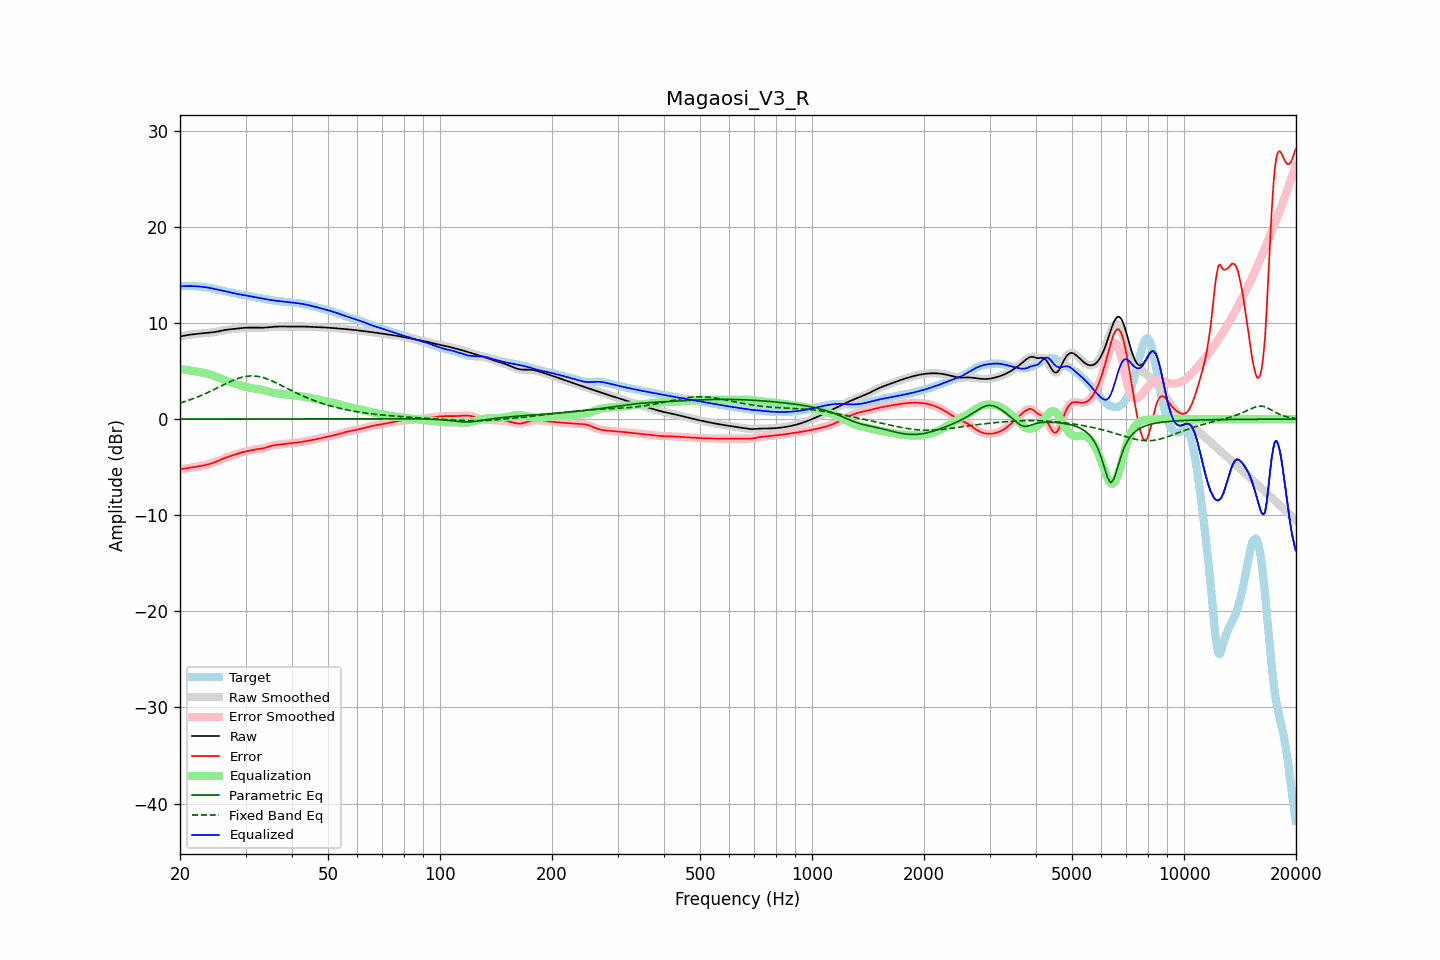

Data behind this chart, as committed beside it:
frequency, raw, error, smoothed, error_smoothed, equalization, parametric_eq, fixed_band_eq, equalized_raw, equalized_smoothed, target
20.00, 8.60, -5.22, 8.60, -5.22, 5.22, 0.01, 1.68, 13.82, 13.82, 13.82
20.20, 8.63, -5.20, 8.63, -5.20, 5.20, 0.01, 1.73, 13.83, 13.83, 13.83
20.40, 8.67, -5.17, 8.67, -5.17, 5.17, 0.01, 1.78, 13.84, 13.84, 13.84
20.61, 8.70, -5.14, 8.70, -5.14, 5.15, 0.01, 1.83, 13.84, 13.84, 13.84
20.81, 8.73, -5.12, 8.73, -5.12, 5.12, 0.01, 1.89, 13.85, 13.85, 13.84
21.02, 8.75, -5.09, 8.76, -5.09, 5.09, 0.01, 1.94, 13.85, 13.85, 13.85
21.23, 8.78, -5.07, 8.78, -5.07, 5.07, 0.01, 2.00, 13.85, 13.85, 13.85
21.44, 8.80, -5.04, 8.80, -5.04, 5.04, 0.01, 2.06, 13.85, 13.85, 13.85
21.66, 8.83, -5.02, 8.83, -5.02, 5.02, 0.01, 2.12, 13.84, 13.84, 13.84
21.87, 8.85, -4.99, 8.85, -4.99, 4.99, 0.01, 2.19, 13.84, 13.83, 13.84
22.09, 8.86, -4.96, 8.86, -4.96, 4.96, 0.01, 2.25, 13.83, 13.83, 13.83
22.31, 8.88, -4.93, 8.88, -4.93, 4.93, 0.01, 2.32, 13.82, 13.82, 13.82
22.54, 8.90, -4.90, 8.90, -4.90, 4.90, 0.01, 2.39, 13.80, 13.80, 13.80
22.76, 8.91, -4.87, 8.91, -4.87, 4.87, 0.01, 2.46, 13.79, 13.79, 13.79
22.99, 8.93, -4.84, 8.93, -4.84, 4.84, 0.01, 2.53, 13.77, 13.77, 13.77
23.22, 8.94, -4.80, 8.94, -4.80, 4.80, 0.01, 2.60, 13.75, 13.75, 13.75
23.45, 8.96, -4.77, 8.96, -4.77, 4.77, 0.01, 2.68, 13.73, 13.73, 13.72
23.69, 8.97, -4.73, 8.97, -4.72, 4.72, 0.01, 2.75, 13.70, 13.70, 13.70
23.92, 8.99, -4.68, 8.99, -4.68, 4.68, 0.01, 2.83, 13.67, 13.67, 13.67
24.16, 9.01, -4.63, 9.01, -4.63, 4.63, 0.01, 2.91, 13.64, 13.64, 13.64
24.40, 9.03, -4.58, 9.03, -4.58, 4.58, 0.01, 2.99, 13.60, 13.60, 13.61
24.65, 9.05, -4.52, 9.05, -4.52, 4.52, 0.01, 3.07, 13.57, 13.57, 13.57
24.89, 9.08, -4.46, 9.08, -4.46, 4.45, 0.01, 3.16, 13.53, 13.53, 13.54
25.14, 9.11, -4.39, 9.11, -4.39, 4.39, 0.01, 3.24, 13.49, 13.49, 13.50
25.39, 9.14, -4.32, 9.14, -4.32, 4.31, 0.01, 3.32, 13.46, 13.46, 13.46
25.65, 9.18, -4.24, 9.18, -4.24, 4.24, 0.01, 3.41, 13.42, 13.42, 13.42
25.91, 9.21, -4.17, 9.21, -4.17, 4.17, 0.01, 3.49, 13.39, 13.39, 13.38
26.16, 9.25, -4.10, 9.25, -4.10, 4.10, 0.01, 3.57, 13.35, 13.35, 13.35
26.43, 9.28, -4.03, 9.28, -4.03, 4.04, 0.01, 3.65, 13.32, 13.32, 13.31
26.69, 9.30, -3.97, 9.30, -3.97, 3.98, 0.01, 3.73, 13.28, 13.28, 13.27
26.96, 9.33, -3.91, 9.33, -3.91, 3.92, 0.01, 3.81, 13.25, 13.24, 13.24
27.23, 9.34, -3.86, 9.34, -3.86, 3.86, 0.01, 3.89, 13.21, 13.21, 13.20
27.50, 9.36, -3.81, 9.36, -3.81, 3.81, 0.01, 3.97, 13.16, 13.16, 13.17
27.77, 9.37, -3.76, 9.37, -3.76, 3.75, 0.01, 4.04, 13.12, 13.12, 13.13
28.05, 9.38, -3.71, 9.38, -3.71, 3.70, 0.01, 4.11, 13.08, 13.08, 13.09
28.33, 9.40, -3.65, 9.40, -3.65, 3.65, 0.01, 4.17, 13.05, 13.05, 13.06
28.62, 9.42, -3.60, 9.42, -3.59, 3.59, 0.01, 4.23, 13.01, 13.01, 13.02
28.90, 9.44, -3.54, 9.45, -3.54, 3.54, 0.01, 4.28, 12.98, 12.98, 12.98
29.19, 9.47, -3.48, 9.47, -3.48, 3.49, 0.01, 4.34, 12.96, 12.96, 12.95
29.48, 9.49, -3.43, 9.49, -3.43, 3.44, 0.01, 4.38, 12.93, 12.93, 12.92
29.78, 9.50, -3.39, 9.50, -3.39, 3.40, 0.01, 4.42, 12.90, 12.90, 12.89
30.08, 9.51, -3.35, 9.51, -3.35, 3.36, 0.01, 4.45, 12.87, 12.87, 12.87
30.38, 9.52, -3.32, 9.52, -3.32, 3.32, 0.01, 4.47, 12.84, 12.84, 12.84
30.68, 9.52, -3.29, 9.52, -3.29, 3.28, 0.01, 4.49, 12.81, 12.81, 12.82
30.99, 9.52, -3.26, 9.52, -3.26, 3.25, 0.01, 4.50, 12.77, 12.77, 12.78
31.30, 9.52, -3.22, 9.52, -3.22, 3.22, 0.01, 4.50, 12.74, 12.74, 12.75
31.61, 9.52, -3.19, 9.52, -3.19, 3.19, 0.01, 4.49, 12.71, 12.71, 12.71
31.93, 9.52, -3.15, 9.52, -3.15, 3.16, 0.01, 4.48, 12.68, 12.68, 12.67
32.24, 9.52, -3.12, 9.52, -3.13, 3.14, 0.01, 4.46, 12.65, 12.65, 12.64
32.57, 9.51, -3.10, 9.51, -3.10, 3.11, 0.01, 4.43, 12.62, 12.62, 12.61
32.89, 9.51, -3.08, 9.51, -3.08, 3.08, 0.01, 4.40, 12.59, 12.59, 12.59
33.22, 9.51, -3.06, 9.51, -3.06, 3.05, 0.01, 4.35, 12.56, 12.56, 12.57
33.55, 9.52, -3.03, 9.52, -3.03, 3.01, 0.01, 4.31, 12.53, 12.53, 12.54
33.89, 9.53, -2.98, 9.53, -2.98, 2.97, 0.01, 4.25, 12.50, 12.50, 12.51
34.23, 9.54, -2.93, 9.54, -2.93, 2.92, 0.01, 4.20, 12.47, 12.47, 12.47
34.57, 9.56, -2.88, 9.56, -2.88, 2.88, 0.01, 4.13, 12.44, 12.44, 12.43
34.92, 9.58, -2.82, 9.58, -2.82, 2.83, 0.02, 4.07, 12.41, 12.41, 12.40
35.27, 9.59, -2.78, 9.59, -2.78, 2.79, 0.02, 3.99, 12.38, 12.38, 12.37
35.62, 9.61, -2.74, 9.61, -2.74, 2.75, 0.02, 3.92, 12.36, 12.36, 12.35
35.97, 9.62, -2.71, 9.62, -2.71, 2.71, 0.02, 3.84, 12.34, 12.34, 12.33
... 635 more rows
